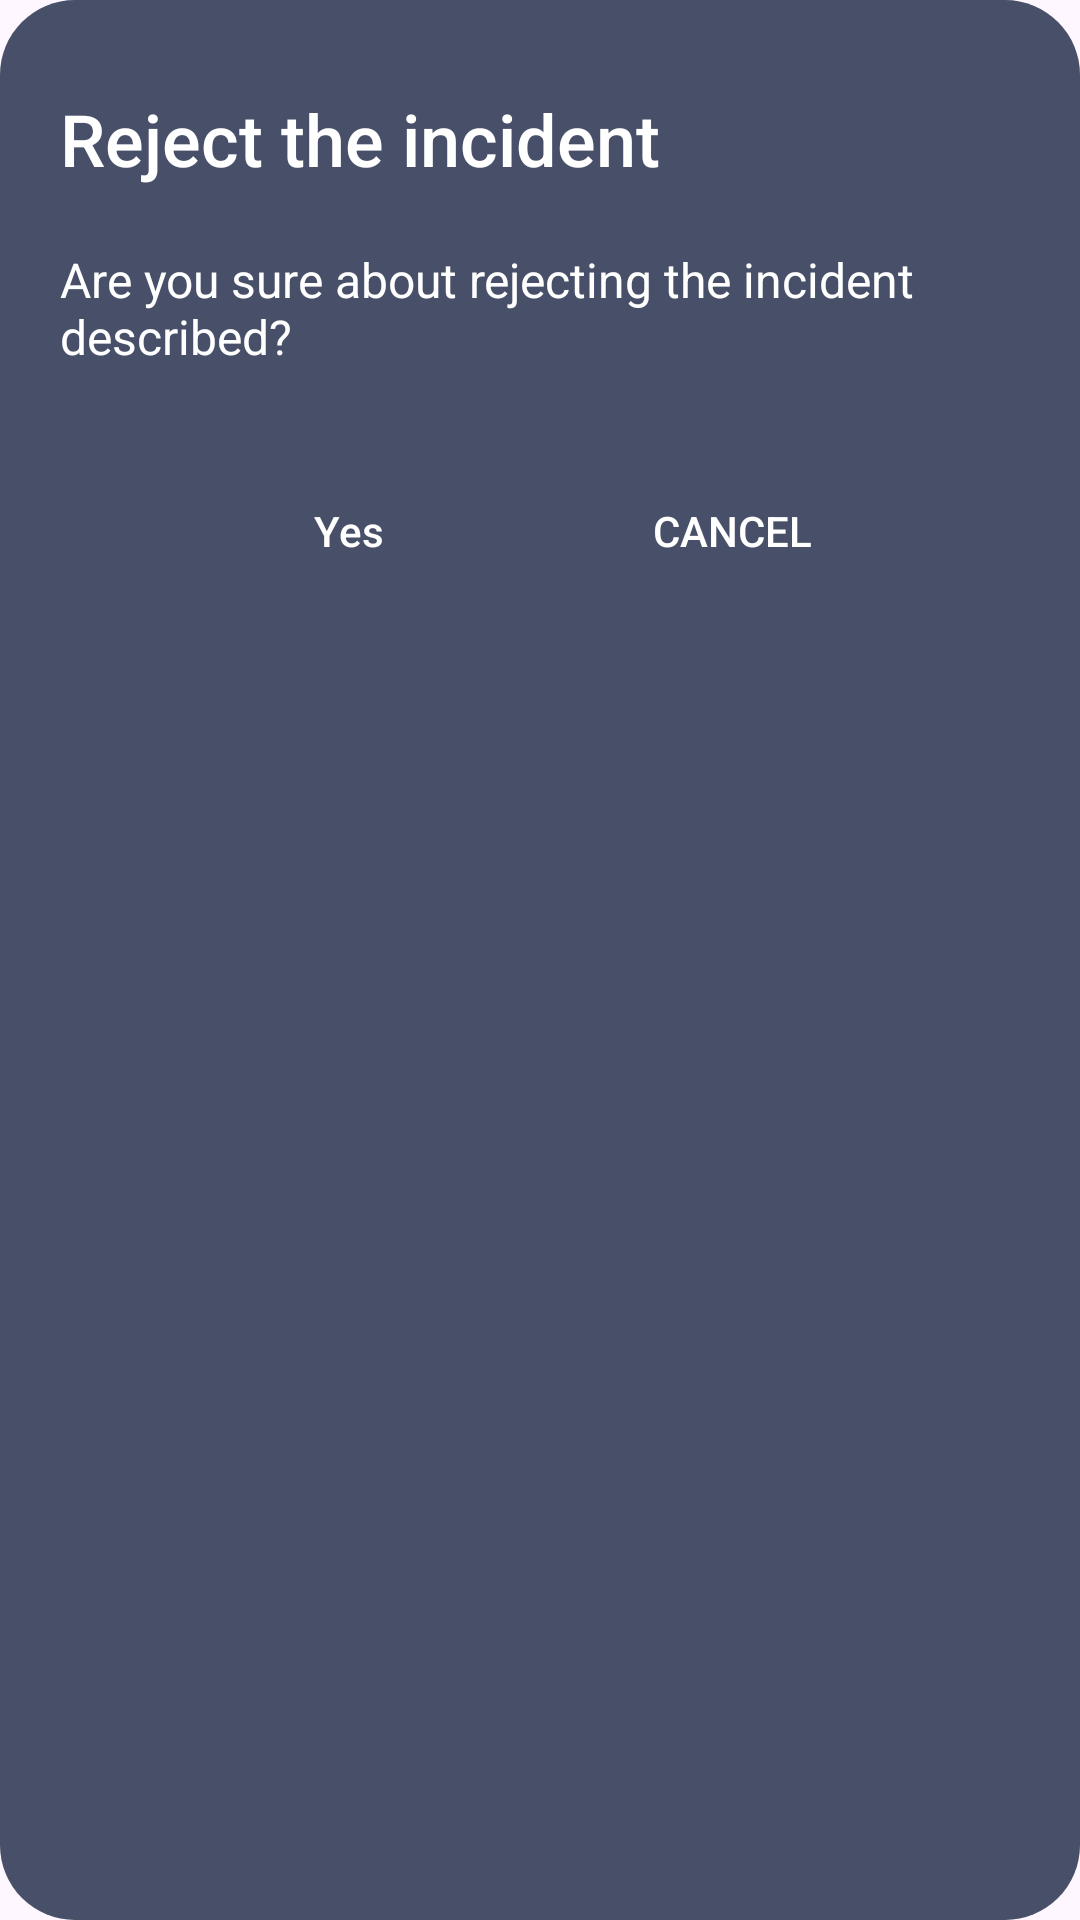

Layout XML and referenced resources for this Android screen:
<!-- AndroidManifest.xml: application theme Theme.SmartAlert -->
<!-- res/layout/alert_decline.xml -->
<?xml version="1.0" encoding="utf-8"?>
<LinearLayout xmlns:android="http://schemas.android.com/apk/res/android"
    xmlns:app="http://schemas.android.com/apk/res-auto"
    android:layout_width="match_parent"
    android:layout_height="wrap_content"
    android:orientation="vertical"
    android:paddingLeft="20dp"
    android:paddingRight="20dp"
    android:paddingBottom="20dp"
    android:background="@drawable/rounded_corner_alert"
    android:backgroundTint="?android:attr/colorAccent">


    <TextView
        android:id="@+id/declineText"
        android:layout_width="wrap_content"
        android:layout_height="wrap_content"
        android:layout_marginTop="30dp"
        android:fontFamily="sans-serif-medium"
        android:text="@string/reject_the_incident"
        android:textAppearance="@style/TextAppearance.AppCompat.Display4"
        android:textColor="@color/white"
        android:textSize="24sp" />


    <TextView
        android:id="@+id/rejectCommentText"
        android:layout_width="wrap_content"
        android:layout_height="wrap_content"
        android:layout_marginTop="20dp"
        android:text="@string/are_you_sure_about_rejecting_the_incident_described"
        android:textColor="@color/white"
        android:textSize="16sp"
        android:layout_marginBottom="20dp"/>

    <LinearLayout
        android:layout_width="wrap_content"
        android:layout_height="wrap_content"
        android:orientation="horizontal"
        android:layout_gravity="center"
        android:layout_marginTop="10dp">

        <Button
            android:id="@+id/alert_rejectBtn"
            style="@style/Widget.AppCompat.Button.Borderless"
            android:layout_width="wrap_content"
            android:layout_height="wrap_content"
            android:text="@string/yes"
            android:textColor="@color/white"
            android:layout_gravity="end"
            android:textAllCaps="false"
            android:layout_marginRight="20dp">

        </Button>
        <Button
            android:id="@+id/alert_cancelBtn"
            style="@style/Widget.AppCompat.Button.Borderless"
            android:layout_width="wrap_content"
            android:layout_height="wrap_content"
            android:text="@android:string/cancel"
            android:textColor="@color/white"
            android:layout_gravity="end"
            android:layout_marginLeft="20dp">

        </Button>
    </LinearLayout>


</LinearLayout>
<!-- resources referenced by this layout -->
<resources>
  <color name="white">#FFFFFFFF</color>
  <!-- drawable rounded_corner_alert (drawable) -->
  <?xml version="1.0" encoding="utf-8"?>
  <shape xmlns:android="http://schemas.android.com/apk/res/android">
      <solid android:color="@color/front_dark"/> 
      <corners android:radius="25dp"/>
      <padding
          android:left="0dp"
          android:top="0dp"
          android:right="0dp"
          android:bottom="0dp" />
      <stroke
          android:width="0dp"
          android:color="#00000000" /> 
  </shape>
  <string name="are_you_sure_about_rejecting_the_incident_described">Are you sure about rejecting the incident described?</string>
  <string name="reject_the_incident">Reject the incident</string>
  <string name="yes">Yes</string>
  <style name="Theme.SmartAlert" parent="Base.Theme.SmartAlert">
          
          <item name="toolbarStyle">@style/Toolbar.Light</item>
      </style>
  <color name="front_dark">#454955</color>
  <style name="Base.Theme.SmartAlert" parent="Theme.Material3.DayNight.NoActionBar">
          <item name="colorPrimary">@color/primaryColorLight</item>
          <item name="colorSecondary">@color/secondaryColorLight</item>
          <item name="android:textColor">@color/textColorLight</item>
      </style>
  <style name="Toolbar.Light" parent="Widget.AppCompat.Toolbar">
          <item name="android:background">@color/primaryColorLight</item>
          <item name="android:navigationIcon">@drawable/baseline_arrow_back_24_black</item>
      </style>
  <color name="primaryColorLight">#E3E5EC</color>
  <color name="secondaryColorLight">#475068</color>
  <color name="textColorLight">#000000</color>
</resources>
